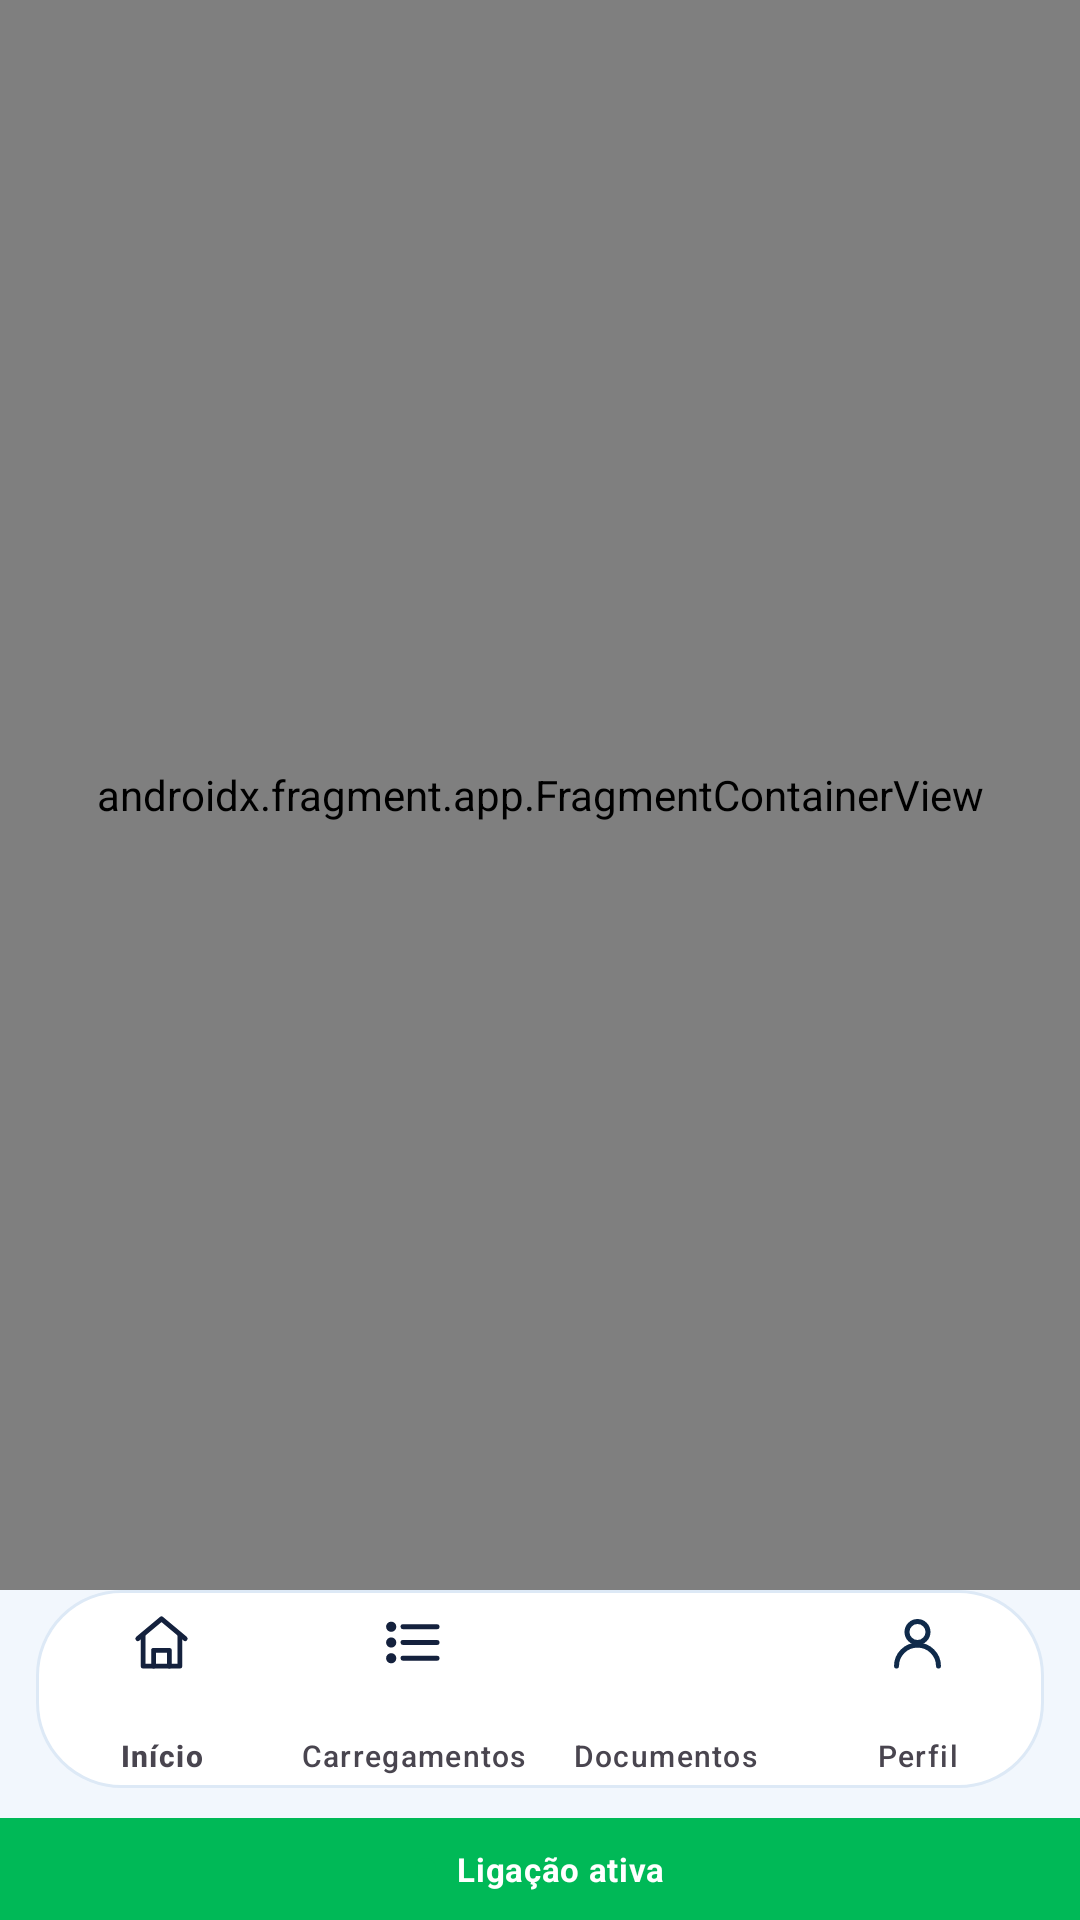

Produce the Android XML layout that renders to this screen, including the resource entries it uses.
<!-- AndroidManifest.xml: application theme Theme.LogitrackMotorista -->
<!-- res/layout/activity_main.xml -->
<?xml version="1.0" encoding="utf-8"?>
<LinearLayout xmlns:android="http://schemas.android.com/apk/res/android"
    xmlns:app="http://schemas.android.com/apk/res-auto"
    android:layout_width="match_parent"
    android:layout_height="match_parent"
    android:background="@color/bg"
    android:orientation="vertical">

    <androidx.fragment.app.FragmentContainerView
        android:id="@+id/nav_host"
        android:name="androidx.navigation.fragment.NavHostFragment"
        android:layout_width="match_parent"
        android:layout_height="0dp"
        android:layout_weight="1"
        app:defaultNavHost="true"
        app:navGraph="@navigation/nav_graph" />

    <com.google.android.material.bottomnavigation.BottomNavigationView
        android:id="@+id/bottomNav"
        android:layout_width="match_parent"
        android:layout_height="66dp"
        android:layout_marginStart="12dp"
        android:layout_marginEnd="12dp"
        android:layout_marginBottom="10dp"
        android:background="@drawable/bg_bottom_nav"
        android:elevation="12dp"
        app:itemActiveIndicatorStyle="@style/Widget.Logitrack.NavIndicator"
        app:itemIconSize="21dp"
        app:itemIconTint="@color/nav_color"
        app:itemPaddingTop="7dp"
        app:itemPaddingBottom="7dp"
        app:itemTextColor="@color/nav_color"
        app:itemTextAppearanceActive="@style/TextAppearance.Logitrack.NavLabelActive"
        app:itemTextAppearanceInactive="@style/TextAppearance.Logitrack.NavLabel"
        app:labelVisibilityMode="labeled"
        app:menu="@menu/bottom_menu" />

    <LinearLayout
        android:id="@+id/connBar"
        android:layout_width="match_parent"
        android:layout_height="34dp"
        android:background="@drawable/bg_connectivity_online"
        android:clickable="true"
        android:focusable="true"
        android:foreground="?attr/selectableItemBackground"
        android:gravity="center"
        android:orientation="horizontal">

        <View
            android:id="@+id/connDot"
            android:layout_width="7dp"
            android:layout_height="7dp"
            android:background="@drawable/bg_dot" />

        <TextView
            android:id="@+id/connText"
            android:layout_width="wrap_content"
            android:layout_height="wrap_content"
            android:layout_marginStart="7dp"
            android:letterSpacing="0.02"
            android:text="@string/connectivity_online"
            android:textColor="@color/white"
            android:textSize="11sp"
            android:textStyle="bold" />
    </LinearLayout>
</LinearLayout>
<!-- resources referenced by this layout -->
<resources>
  <color name="bg">#F2F7FD</color>
  <color name="white">#FFFFFF</color>
  <!-- drawable bg_bottom_nav (drawable) -->
  ﻿<?xml version="1.0" encoding="utf-8"?>
  <layer-list xmlns:android="http://schemas.android.com/apk/res/android">
      <item>
          <shape android:shape="rectangle">
              <corners android:radius="28dp" />
              <solid android:color="@color/card" />
              <stroke android:width="1dp" android:color="@color/line" />
          </shape>
      </item>
  </layer-list>
  <!-- drawable bg_connectivity_online (drawable) -->
  ﻿<?xml version="1.0" encoding="utf-8"?>
  <shape xmlns:android="http://schemas.android.com/apk/res/android" android:shape="rectangle">
      <solid android:color="@color/green" />
  </shape>
  <!-- drawable bg_dot (drawable) -->
  ﻿<?xml version="1.0" encoding="utf-8"?>
  <shape xmlns:android="http://schemas.android.com/apk/res/android" android:shape="oval">
      <solid android:color="@color/green" />
  </shape>
  <string name="connectivity_online">Ligação ativa</string>
  <style name="TextAppearance.Logitrack.NavLabel" parent="TextAppearance.Material3.LabelSmall">
          <item name="android:textSize">10sp</item>
          <item name="android:fontFamily">sans-serif-medium</item>
      </style>
  <style name="TextAppearance.Logitrack.NavLabelActive" parent="TextAppearance.Material3.LabelSmall">
          <item name="android:textSize">10sp</item>
          <item name="android:textStyle">bold</item>
          <item name="android:fontFamily">sans-serif-medium</item>
      </style>
  <style name="Widget.Logitrack.NavIndicator" parent="Widget.Material3.BottomNavigationView.ActiveIndicator">
          <item name="android:color">@color/blue_soft</item>
      </style>
  <style name="Theme.LogitrackMotorista" parent="Theme.Material3.Light.NoActionBar">
          <item name="android:windowAnimationStyle">@style/Animation.Logitrack</item>
          <item name="colorPrimary">@color/blue</item>
          <item name="colorOnPrimary">@color/white</item>
          <item name="colorPrimaryContainer">@color/blue_soft</item>
          <item name="colorOnPrimaryContainer">@color/navy_2</item>
          <item name="colorSecondary">@color/cyan</item>
          <item name="colorOnSecondary">@color/navy</item>
          <item name="colorTertiary">@color/green</item>
          <item name="colorSurface">@color/card</item>
          <item name="colorOnSurface">@color/ink</item>
          <item name="colorOutline">@color/line</item>
          <item name="android:colorBackground">@color/bg</item>
          <item name="android:windowBackground">@color/bg</item>
          <item name="android:statusBarColor">@color/navy</item>
          <item name="android:windowLightStatusBar">false</item>
          <item name="android:navigationBarColor">@color/white</item>
          <item name="android:windowLightNavigationBar">true</item>
          <item name="android:fontFamily">sans-serif</item>
          <item name="fontFamily">sans-serif</item>
          <item name="android:forceDarkAllowed" tools:targetApi="q">false</item>
      </style>
  <color name="card">#FFFFFF</color>
  <color name="line">#DDE9F6</color>
  <color name="green">#00B957</color>
  <color name="blue_soft">#E6F2FB</color>
  <style name="Animation.Logitrack" parent="@android:style/Animation.Activity">
          <item name="android:activityOpenEnterAnimation">@anim/slide_in_right</item>
          <item name="android:activityOpenExitAnimation">@anim/slide_out_left</item>
          <item name="android:activityCloseEnterAnimation">@anim/slide_in_left</item>
          <item name="android:activityCloseExitAnimation">@anim/slide_out_right</item>
      </style>
  <color name="blue">#007BEB</color>
  <color name="navy_2">#003B68</color>
  <color name="cyan">#00B8FF</color>
  <color name="navy">#062D50</color>
  <color name="ink">#062D50</color>
</resources>
